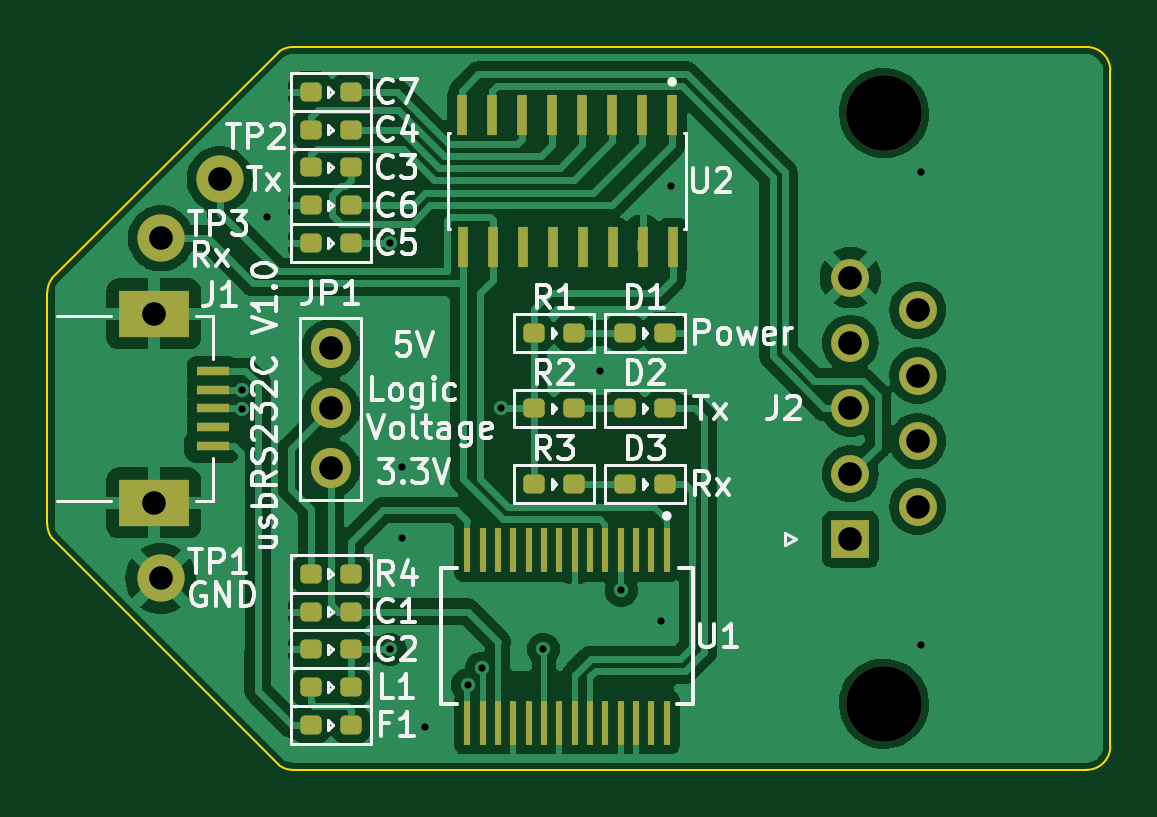
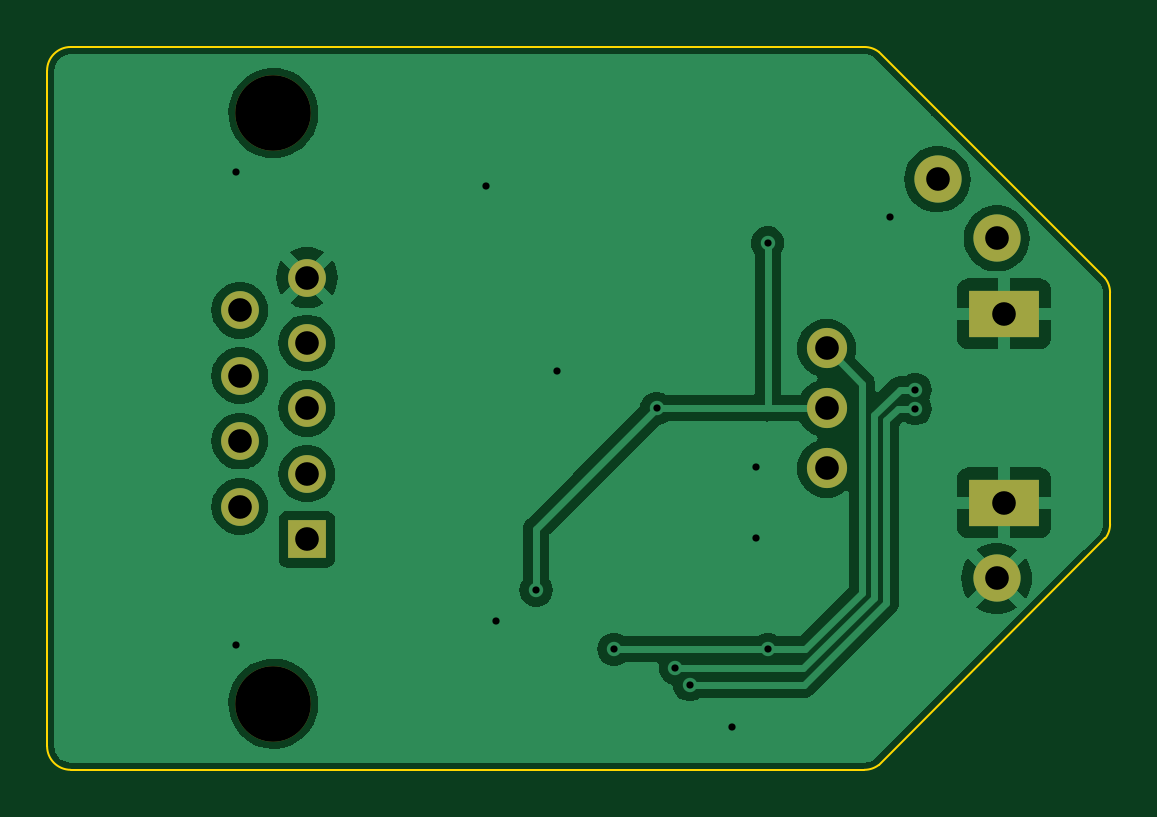
Circuit board: 10 layer files. Board 45.0 x 30.6 mm.
- bottom_copper: usbRS232C-B_Cu.gbl (34562 bytes)
- bottom_mask: usbRS232C-B_Mask.gbs (1166 bytes)
- paste: usbRS232C-B_Paste.gbp (503 bytes)
- bottom_silk: usbRS232C-B_Silkscreen.gbo (504 bytes)
- outline: usbRS232C-Edge_Cuts.gm1 (1317 bytes)
- top_copper: usbRS232C-F_Cu.gtl (81843 bytes)
- top_mask: usbRS232C-F_Mask.gts (3866 bytes)
- paste: usbRS232C-F_Paste.gtp (3179 bytes)
- top_silk: usbRS232C-F_Silkscreen.gto (49299 bytes)
- drill: usbRS232C.drl (936 bytes)

=== bottom_copper: usbRS232C-B_Cu.gbl (34562 bytes, source omitted) ===
=== bottom_mask: usbRS232C-B_Mask.gbs ===
G04 #@! TF.GenerationSoftware,KiCad,Pcbnew,7.0.1*
G04 #@! TF.CreationDate,2023-03-20T20:32:02+09:00*
G04 #@! TF.ProjectId,usbRS232C,75736252-5332-4333-9243-2e6b69636164,V1.0*
G04 #@! TF.SameCoordinates,Original*
G04 #@! TF.FileFunction,Soldermask,Bot*
G04 #@! TF.FilePolarity,Negative*
%FSLAX46Y46*%
G04 Gerber Fmt 4.6, Leading zero omitted, Abs format (unit mm)*
G04 Created by KiCad (PCBNEW 7.0.1) date 2023-03-20 20:32:02*
%MOMM*%
%LPD*%
G01*
G04 APERTURE LIST*
%ADD10C,1.700000*%
%ADD11O,1.700000X1.700000*%
%ADD12C,2.000000*%
%ADD13R,3.000000X2.000000*%
%ADD14C,3.200000*%
%ADD15R,1.600000X1.600000*%
%ADD16C,1.600000*%
G04 APERTURE END LIST*
D10*
X-10000000Y2540000D03*
D11*
X-10000000Y0D03*
X-10000000Y-2540000D03*
D12*
X-17200000Y-7200000D03*
D13*
X-17500000Y4000000D03*
X-17500000Y-4000000D03*
D14*
X13420000Y-12500000D03*
X13420000Y12500000D03*
D15*
X12000000Y-5540000D03*
D16*
X12000000Y-2770000D03*
X12000000Y0D03*
X12000000Y2770000D03*
X12000000Y5540000D03*
X14840000Y-4155000D03*
X14840000Y-1385000D03*
X14840000Y1385000D03*
X14840000Y4155000D03*
D12*
X-17200000Y7200000D03*
X-14700000Y9700000D03*
M02*

=== paste: usbRS232C-B_Paste.gbp ===
G04 #@! TF.GenerationSoftware,KiCad,Pcbnew,7.0.1*
G04 #@! TF.CreationDate,2023-03-20T20:32:02+09:00*
G04 #@! TF.ProjectId,usbRS232C,75736252-5332-4333-9243-2e6b69636164,V1.0*
G04 #@! TF.SameCoordinates,Original*
G04 #@! TF.FileFunction,Paste,Bot*
G04 #@! TF.FilePolarity,Positive*
%FSLAX46Y46*%
G04 Gerber Fmt 4.6, Leading zero omitted, Abs format (unit mm)*
G04 Created by KiCad (PCBNEW 7.0.1) date 2023-03-20 20:32:02*
%MOMM*%
%LPD*%
G01*
G04 APERTURE LIST*
G04 APERTURE END LIST*
M02*

=== bottom_silk: usbRS232C-B_Silkscreen.gbo ===
G04 #@! TF.GenerationSoftware,KiCad,Pcbnew,7.0.1*
G04 #@! TF.CreationDate,2023-03-20T20:32:02+09:00*
G04 #@! TF.ProjectId,usbRS232C,75736252-5332-4333-9243-2e6b69636164,V1.0*
G04 #@! TF.SameCoordinates,Original*
G04 #@! TF.FileFunction,Legend,Bot*
G04 #@! TF.FilePolarity,Positive*
%FSLAX46Y46*%
G04 Gerber Fmt 4.6, Leading zero omitted, Abs format (unit mm)*
G04 Created by KiCad (PCBNEW 7.0.1) date 2023-03-20 20:32:02*
%MOMM*%
%LPD*%
G01*
G04 APERTURE LIST*
G04 APERTURE END LIST*
M02*

=== outline: usbRS232C-Edge_Cuts.gm1 ===
G04 #@! TF.GenerationSoftware,KiCad,Pcbnew,7.0.1*
G04 #@! TF.CreationDate,2023-03-20T20:32:02+09:00*
G04 #@! TF.ProjectId,usbRS232C,75736252-5332-4333-9243-2e6b69636164,V1.0*
G04 #@! TF.SameCoordinates,Original*
G04 #@! TF.FileFunction,Profile,NP*
%FSLAX46Y46*%
G04 Gerber Fmt 4.6, Leading zero omitted, Abs format (unit mm)*
G04 Created by KiCad (PCBNEW 7.0.1) date 2023-03-20 20:32:02*
%MOMM*%
%LPD*%
G01*
G04 APERTURE LIST*
G04 #@! TA.AperFunction,Profile*
%ADD10C,0.100000*%
G04 #@! TD*
G04 APERTURE END LIST*
D10*
X22000000Y-15300000D02*
X-11600000Y-15300000D01*
X-22000000Y4900000D02*
X-22000000Y-4900000D01*
X22000000Y15300000D02*
X-11600000Y15300000D01*
X-21800000Y-5500000D02*
X-12200000Y-15100000D01*
X-12200000Y-15100000D02*
G75*
G03*
X-11600000Y-15300000I600001J800004D01*
G01*
X-21999999Y-4900000D02*
G75*
G03*
X-21799999Y-5500000I1000003J1D01*
G01*
X-21800000Y5500000D02*
G75*
G03*
X-22000000Y4900000I800004J-600001D01*
G01*
X23000000Y14300000D02*
X23000000Y-14300000D01*
X22000000Y-15300000D02*
G75*
G03*
X23000000Y-14300000I0J1000000D01*
G01*
X-11600000Y15299999D02*
G75*
G03*
X-12200000Y15099999I1J-1000003D01*
G01*
X-21800000Y5500000D02*
X-12200000Y15100000D01*
X23000000Y14300000D02*
G75*
G03*
X22000000Y15300000I-1000000J0D01*
G01*
M02*

=== top_copper: usbRS232C-F_Cu.gtl (81843 bytes, source omitted) ===
=== top_mask: usbRS232C-F_Mask.gts ===
G04 #@! TF.GenerationSoftware,KiCad,Pcbnew,7.0.1*
G04 #@! TF.CreationDate,2023-03-20T20:32:02+09:00*
G04 #@! TF.ProjectId,usbRS232C,75736252-5332-4333-9243-2e6b69636164,V1.0*
G04 #@! TF.SameCoordinates,Original*
G04 #@! TF.FileFunction,Soldermask,Top*
G04 #@! TF.FilePolarity,Negative*
%FSLAX46Y46*%
G04 Gerber Fmt 4.6, Leading zero omitted, Abs format (unit mm)*
G04 Created by KiCad (PCBNEW 7.0.1) date 2023-03-20 20:32:02*
%MOMM*%
%LPD*%
G01*
G04 APERTURE LIST*
G04 Aperture macros list*
%AMRoundRect*
0 Rectangle with rounded corners*
0 $1 Rounding radius*
0 $2 $3 $4 $5 $6 $7 $8 $9 X,Y pos of 4 corners*
0 Add a 4 corners polygon primitive as box body*
4,1,4,$2,$3,$4,$5,$6,$7,$8,$9,$2,$3,0*
0 Add four circle primitives for the rounded corners*
1,1,$1+$1,$2,$3*
1,1,$1+$1,$4,$5*
1,1,$1+$1,$6,$7*
1,1,$1+$1,$8,$9*
0 Add four rect primitives between the rounded corners*
20,1,$1+$1,$2,$3,$4,$5,0*
20,1,$1+$1,$4,$5,$6,$7,0*
20,1,$1+$1,$6,$7,$8,$9,0*
20,1,$1+$1,$8,$9,$2,$3,0*%
G04 Aperture macros list end*
%ADD10C,1.700000*%
%ADD11O,1.700000X1.700000*%
%ADD12C,2.000000*%
%ADD13RoundRect,0.200000X0.250000X0.200000X-0.250000X0.200000X-0.250000X-0.200000X0.250000X-0.200000X0*%
%ADD14R,0.300000X1.900000*%
%ADD15R,1.400000X0.400000*%
%ADD16R,3.000000X2.000000*%
%ADD17C,3.200000*%
%ADD18R,1.600000X1.600000*%
%ADD19C,1.600000*%
%ADD20R,0.450000X1.700000*%
G04 APERTURE END LIST*
D10*
X-10000000Y2540000D03*
D11*
X-10000000Y0D03*
X-10000000Y-2540000D03*
D12*
X-17200000Y-7200000D03*
D13*
X-9150000Y8600000D03*
X-10850000Y8600000D03*
D14*
X4225000Y-6000000D03*
X3575000Y-6000000D03*
X2925000Y-6000000D03*
X2275000Y-6000000D03*
X1625000Y-6000000D03*
X975000Y-6000000D03*
X325000Y-6000000D03*
X-325000Y-6000000D03*
X-975000Y-6000000D03*
X-1625000Y-6000000D03*
X-2275000Y-6000000D03*
X-2925000Y-6000000D03*
X-3575000Y-6000000D03*
X-4225000Y-6000000D03*
X-4225000Y-13300000D03*
X-3575000Y-13300000D03*
X-2925000Y-13300000D03*
X-2275000Y-13300000D03*
X-1625000Y-13300000D03*
X-975000Y-13300000D03*
X-325000Y-13300000D03*
X325000Y-13300000D03*
X975000Y-13300000D03*
X1625000Y-13300000D03*
X2275000Y-13300000D03*
X2925000Y-13300000D03*
X3575000Y-13300000D03*
X4225000Y-13300000D03*
D13*
X-9150000Y11800000D03*
X-10850000Y11800000D03*
X4150000Y3200000D03*
X2450000Y3200000D03*
D15*
X-15000000Y1600000D03*
X-15000000Y800000D03*
X-15000000Y0D03*
X-15000000Y-800000D03*
X-15000000Y-1600000D03*
D16*
X-17500000Y4000000D03*
X-17500000Y-4000000D03*
D13*
X300000Y0D03*
X-1400000Y0D03*
X-9150000Y-10200000D03*
X-10850000Y-10200000D03*
D17*
X13420000Y-12500000D03*
X13420000Y12500000D03*
D18*
X12000000Y-5540000D03*
D19*
X12000000Y-2770000D03*
X12000000Y0D03*
X12000000Y2770000D03*
X12000000Y5540000D03*
X14840000Y-4155000D03*
X14840000Y-1385000D03*
X14840000Y1385000D03*
X14840000Y4155000D03*
D13*
X-9150000Y-13400000D03*
X-10850000Y-13400000D03*
X-9150000Y-8600000D03*
X-10850000Y-8600000D03*
X300000Y-3200000D03*
X-1400000Y-3200000D03*
D12*
X-17200000Y7200000D03*
D13*
X4150000Y0D03*
X2450000Y0D03*
X-9150000Y10200000D03*
X-10850000Y10200000D03*
X-9150000Y-7000000D03*
X-10850000Y-7000000D03*
D12*
X-14700000Y9700000D03*
D13*
X-9150000Y13400000D03*
X-10850000Y13400000D03*
D20*
X4445000Y12425000D03*
X3175000Y12425000D03*
X1905000Y12425000D03*
X635000Y12425000D03*
X-635000Y12425000D03*
X-1905000Y12425000D03*
X-3175000Y12425000D03*
X-4445000Y12425000D03*
X-4420000Y6825000D03*
X-3150000Y6825000D03*
X-1880000Y6825000D03*
X-610000Y6825000D03*
X660000Y6825000D03*
X1930000Y6825000D03*
X3200000Y6825000D03*
X4470000Y6825000D03*
D13*
X300000Y3200000D03*
X-1400000Y3200000D03*
X4150000Y-3200000D03*
X2450000Y-3200000D03*
X-9150000Y-11800000D03*
X-10850000Y-11800000D03*
X-9150000Y7000000D03*
X-10850000Y7000000D03*
M02*

=== paste: usbRS232C-F_Paste.gtp (3179 bytes, source withheld) ===
=== top_silk: usbRS232C-F_Silkscreen.gto (49299 bytes, source omitted) ===
=== drill: usbRS232C.drl ===
M48
; DRILL file {KiCad 7.0.1} date Mon Mar 20 20:32:12 2023
; FORMAT={-:-/ absolute / metric / decimal}
; #@! TF.CreationDate,2023-03-20T20:32:12+09:00
; #@! TF.GenerationSoftware,Kicad,Pcbnew,7.0.1
; #@! TF.FileFunction,MixedPlating,1,2
FMAT,2
METRIC
; #@! TA.AperFunction,Plated,PTH,ViaDrill
T1C0.305
; #@! TA.AperFunction,Plated,PTH,ComponentDrill
T2C1.000
; #@! TA.AperFunction,NonPlated,NPTH,ComponentDrill
T3C3.200
%
G90
G05
T1
X-13.75Y0.8
X-13.75Y-0.012
X-12.7Y8.1
X-7.5Y7.0
X-7.5Y-10.2
X-7.0Y-2.5
X-7.0Y-5.5
X-6.0Y-13.5
X-4.2Y-11.7
X-3.6Y-11.0
X-2.8Y0.0
X-1.0Y-10.2
X1.4Y1.6
X2.3Y-7.7
X4.0Y-9.0
X4.4Y9.4
X15.0Y10.0
X15.0Y-10.0
T2
X-17.5Y4.0
X-17.5Y-4.0
X-17.2Y7.2
X-17.2Y-7.2
X-14.7Y9.7
X-10.0Y2.54
X-10.0Y0.0
X-10.0Y-2.54
X12.0Y5.54
X12.0Y2.77
X12.0Y0.0
X12.0Y-2.77
X12.0Y-5.54
X14.84Y4.155
X14.84Y1.385
X14.84Y-1.385
X14.84Y-4.155
T3
X13.42Y12.5
X13.42Y-12.5
T0
M30

